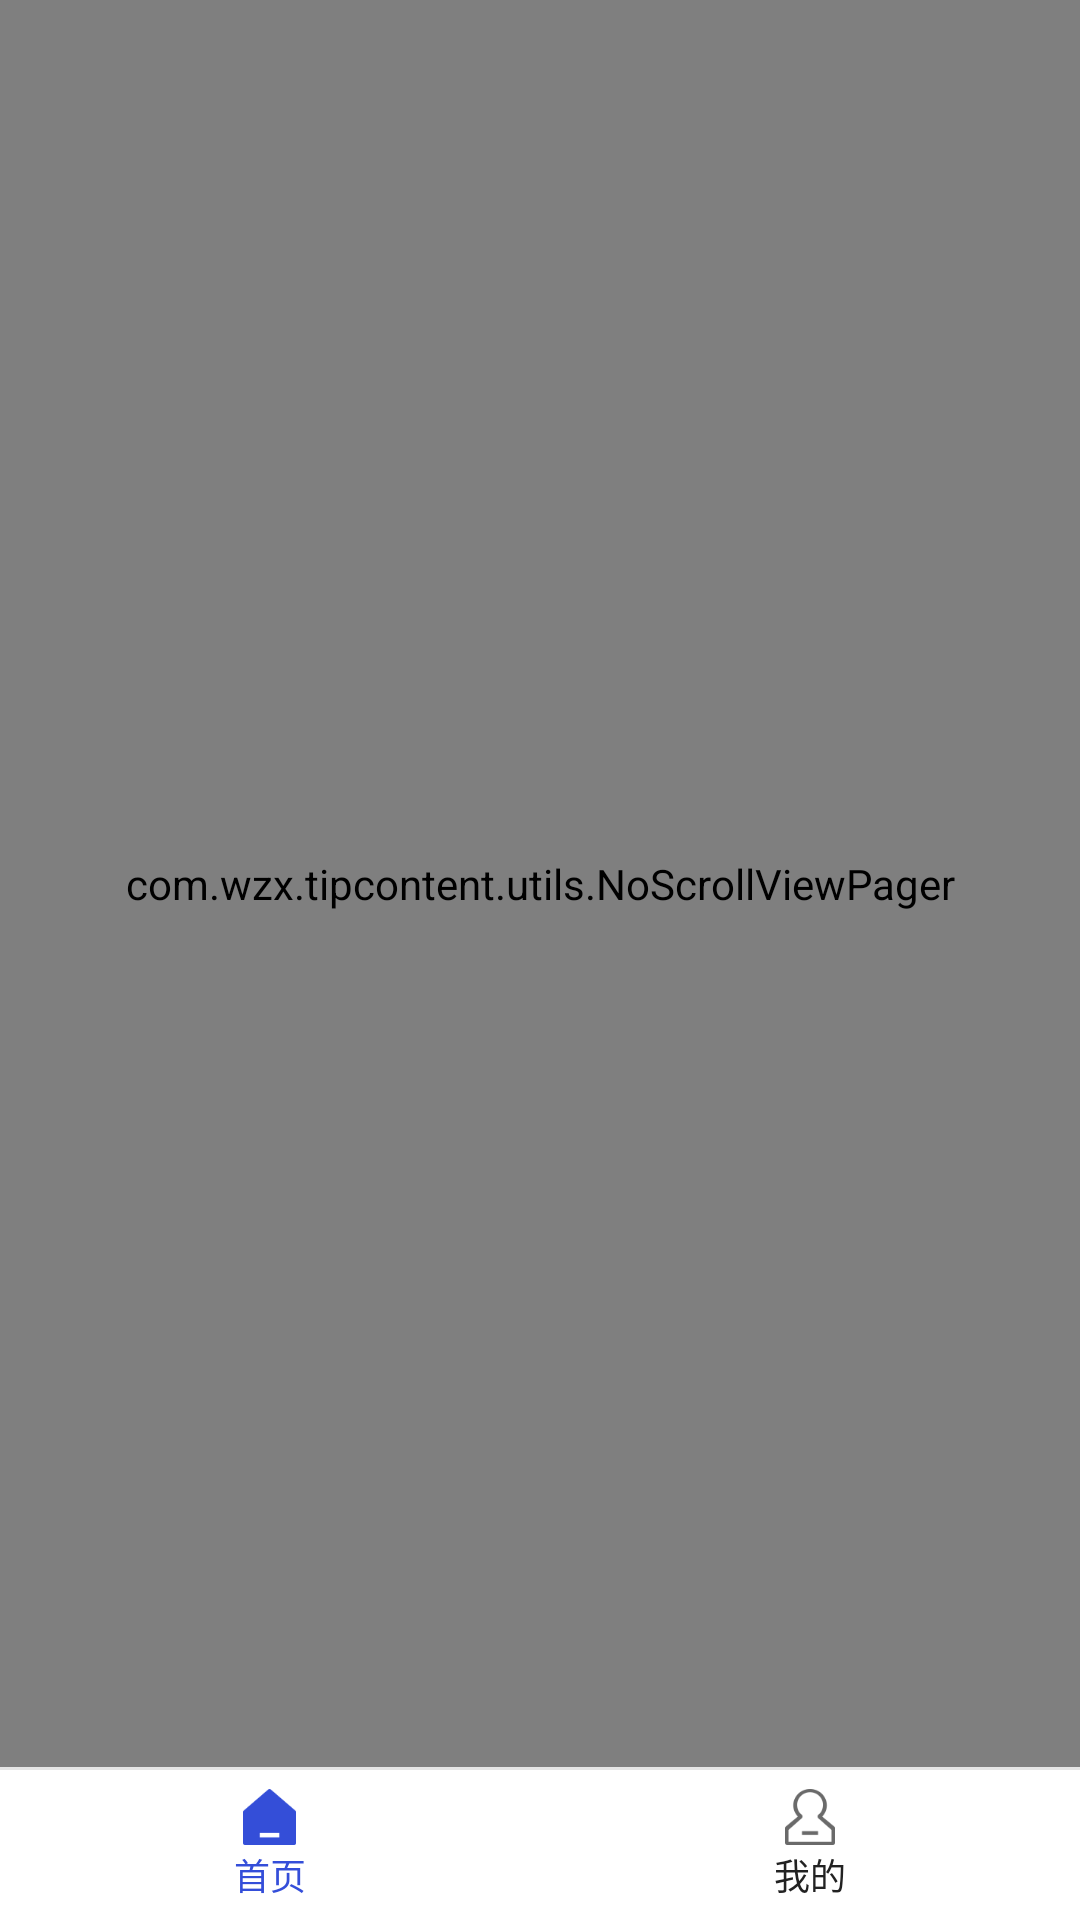

Produce the Android XML layout that renders to this screen, including the resource entries it uses.
<!-- AndroidManifest.xml: application theme AppTheme -->
<!-- res/layout/activity_mains.xml -->
<?xml version="1.0" encoding="utf-8"?>

<LinearLayout xmlns:android="http://schemas.android.com/apk/res/android"
    xmlns:tools="http://schemas.android.com/tools"
    android:layout_width="match_parent"
    android:layout_height="match_parent"
    android:orientation="vertical">
    <com.wzx.tipcontent.utils.NoScrollViewPager
        android:id="@+id/vp_main"
        android:layout_width="match_parent"
        android:layout_height="0dp"
        android:layout_weight="1">
    </com.wzx.tipcontent.utils.NoScrollViewPager>
    <View style="@style/line_e5" />
    <RadioGroup
        android:id="@+id/rg_main"
        android:layout_width="match_parent"
        android:layout_height="50dp"
        android:gravity="center"
        android:background="@color/white"
        android:orientation="horizontal">

        <RadioButton
            android:id="@+id/rb_main_work"
            style="@style/main_tab_style"
            android:checked="true"
            android:drawableTop="@drawable/selector_main_tab_1"
            android:text="首页"
            />

        <RadioButton
            android:id="@+id/rb_main_mine"
            style="@style/main_tab_style"
            android:drawableTop="@drawable/selector_main_tab_2"
            android:text="我的" />

    </RadioGroup>
</LinearLayout>
<!-- resources referenced by this layout -->
<resources>
  <color name="white">#ffffff</color>
  <!-- drawable selector_main_tab_1 (drawable) -->
  <?xml version="1.0" encoding="utf-8"?>
  
  <selector xmlns:android="http://schemas.android.com/apk/res/android">
      <item android:drawable="@mipmap/work_select" android:state_checked="true" />
      <item android:drawable="@mipmap/work_normal"  />
  </selector>
  <!-- drawable selector_main_tab_2 (drawable) -->
  <?xml version="1.0" encoding="utf-8"?>
  
  <selector xmlns:android="http://schemas.android.com/apk/res/android">
      <item android:drawable="@mipmap/mine_select" android:state_checked="true" />
      <item android:drawable="@mipmap/mine_normal"  />
  </selector>
  <style name="line_e5">
          <item name="android:layout_width">match_parent</item>
          <item name="android:layout_height">1dp</item>
          <item name="android:background">@color/graye5</item>
      </style>
  <style name="main_tab_style">
          <item name="android:layout_weight">1</item>
          <item name="android:layout_width">0dp</item>
          <item name="android:layout_height">wrap_content</item>
          <item name="android:background">@android:color/transparent</item>
          <item name="android:button">@null</item>
          <item name="android:drawablePadding">1dp</item>
          <item name="android:gravity">center</item>
          <item name="android:layout_gravity">center</item>
          <item name="android:textColor">@drawable/selector_textcolor_main_tab</item>
          <item name="android:textSize">12sp</item>
      </style>
  <style name="AppTheme" parent="Theme.AppCompat.Light.NoActionBar">
          
          <item name="colorPrimary">@color/colorPrimary</item>
          <item name="colorPrimaryDark">@color/colorPrimaryDark</item>
          <item name="colorAccent">@color/colorAccent</item>
      </style>
  <color name="graye5">#e5e5e5</color>
  <!-- drawable selector_textcolor_main_tab (drawable) -->
  <?xml version="1.0" encoding="utf-8"?>
  
  <selector xmlns:android="http://schemas.android.com/apk/res/android">
      <item android:state_checked="true" android:color="@color/login_bg"></item>
      <item android:color="@color/black"></item>
  </selector>
  <color name="colorPrimary">#344ed9</color>
  <color name="colorPrimaryDark">#344ed9</color>
  <color name="colorAccent">#D81B60</color>
  <color name="login_bg">#344ed9</color>
  <color name="black">#222222</color>
</resources>
